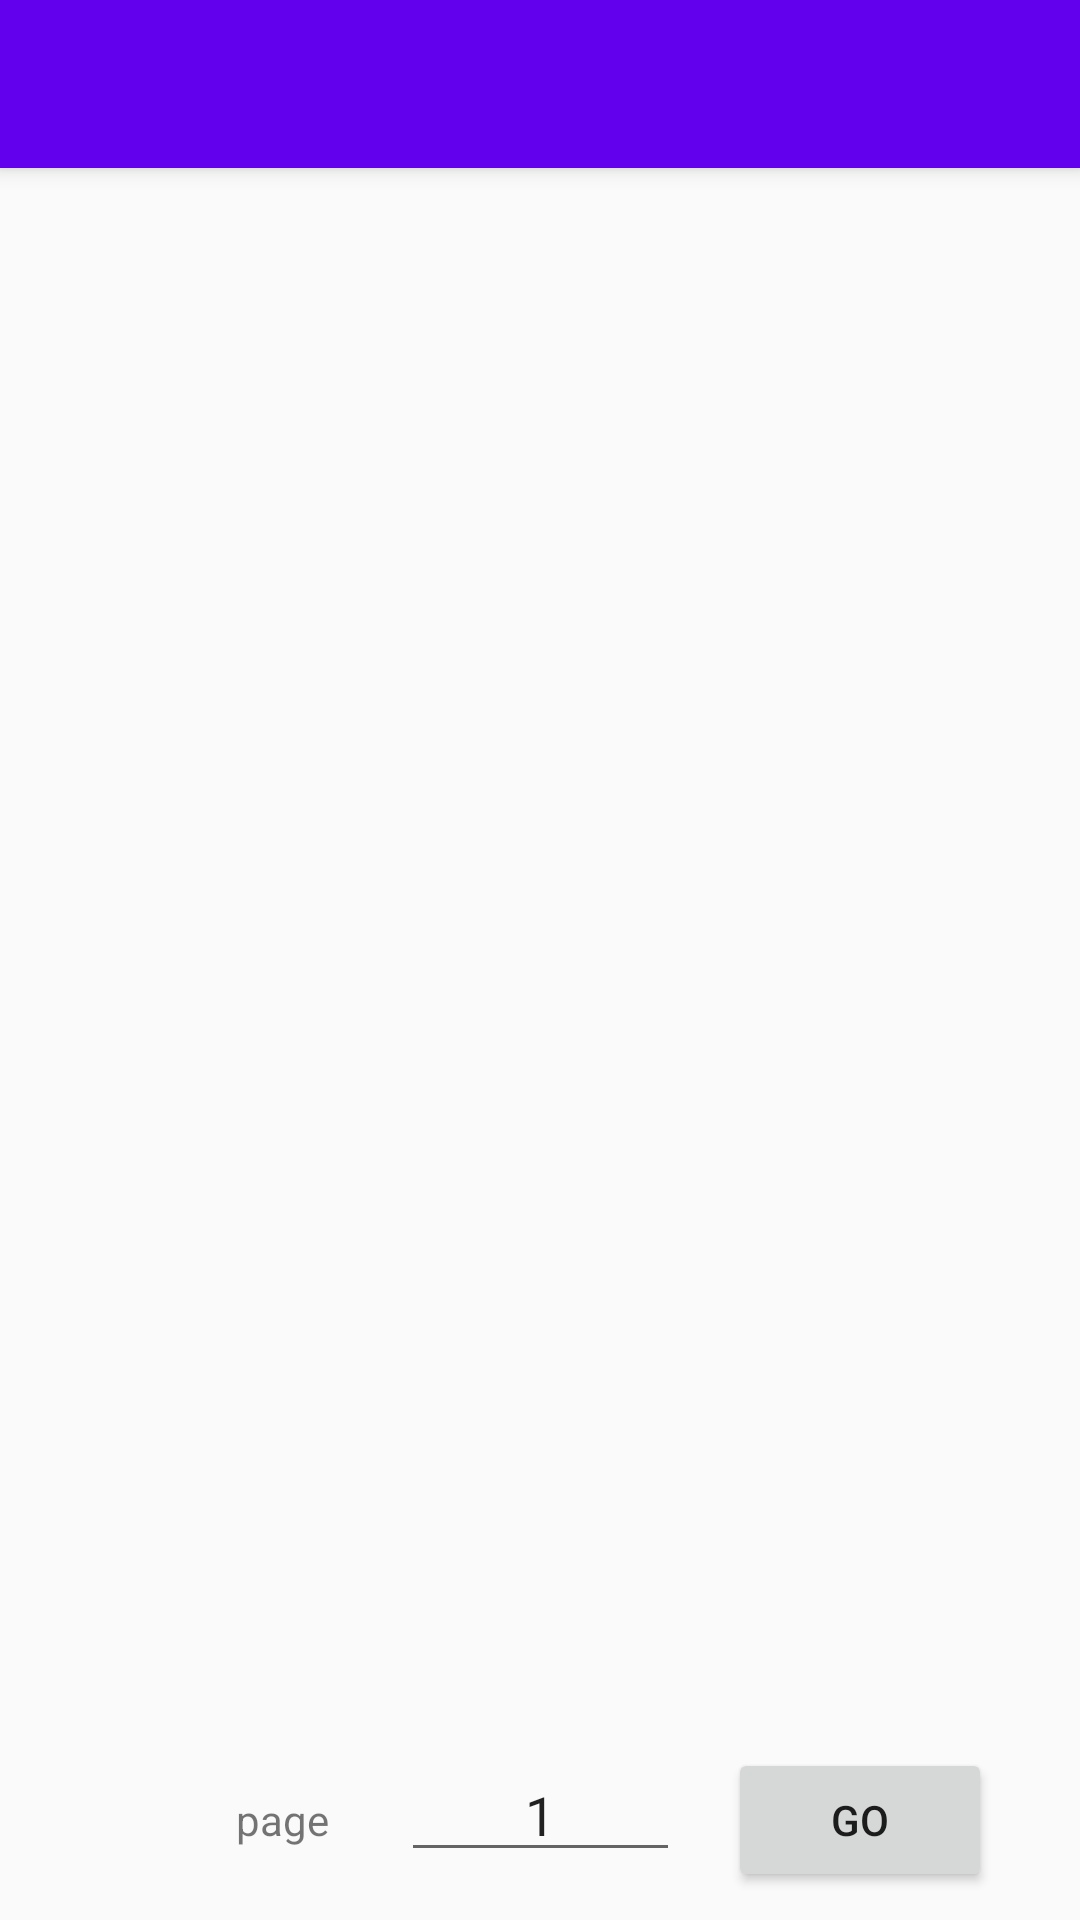

Reconstruct the res/layout file that produces this screen, plus the resources it refers to.
<!-- AndroidManifest.xml: application theme AppTheme -->
<!-- res/layout/activity_main.xml -->
<?xml version="1.0" encoding="utf-8"?>
<androidx.constraintlayout.widget.ConstraintLayout xmlns:android="http://schemas.android.com/apk/res/android"
    xmlns:app="http://schemas.android.com/apk/res-auto"
    xmlns:tools="http://schemas.android.com/tools"
    android:layout_width="match_parent"
    android:layout_height="match_parent"
    tools:context=".MainActivity">

    <androidx.appcompat.widget.Toolbar
        android:id="@+id/my_toolbar"
        android:layout_width="match_parent"
        android:layout_height="?attr/actionBarSize"
        android:background="?attr/colorPrimary"
        android:elevation="4dp"
        android:theme="@style/ThemeOverlay.AppCompat.ActionBar"
        app:layout_constraintEnd_toEndOf="parent"
        app:layout_constraintStart_toStartOf="parent"
        app:layout_constraintTop_toTopOf="parent"
        app:popupTheme="@style/ThemeOverlay.AppCompat.Light" />

    <androidx.recyclerview.widget.RecyclerView
        android:id="@+id/recylerView"
        android:layout_width="0dp"
        android:layout_height="0dp"
        app:layout_constraintBottom_toTopOf="@+id/editText"
        app:layout_constraintEnd_toEndOf="parent"
        app:layout_constraintHorizontal_bias="0.0"
        app:layout_constraintStart_toStartOf="parent"
        app:layout_constraintTop_toBottomOf="@+id/my_toolbar" />

    <TextView
        android:id="@+id/textView"
        android:layout_width="39dp"
        android:layout_height="wrap_content"
        android:layout_marginEnd="16dp"
        android:text="page"
        app:layout_constraintBaseline_toBaselineOf="@+id/editText"
        app:layout_constraintEnd_toStartOf="@+id/editText" />

    <EditText
        android:id="@+id/editText"
        android:layout_width="93dp"
        android:layout_height="wrap_content"
        android:layout_marginBottom="16dp"
        android:ems="10"
        android:gravity="center"
        android:inputType="number"
        android:text="1"
        app:layout_constraintBottom_toBottomOf="parent"
        app:layout_constraintEnd_toEndOf="parent"
        app:layout_constraintHorizontal_bias="0.5"
        app:layout_constraintStart_toStartOf="parent" />

    <Button
        android:id="@+id/button"
        android:layout_width="wrap_content"
        android:layout_height="wrap_content"
        android:layout_marginStart="16dp"
        android:text="GO"
        app:layout_constraintBaseline_toBaselineOf="@+id/editText"
        app:layout_constraintStart_toEndOf="@+id/editText" />

</androidx.constraintlayout.widget.ConstraintLayout>
<!-- resources referenced by this layout -->
<resources>
  <style name="AppTheme" parent="Theme.AppCompat.Light.NoActionBar">
          
          <item name="colorPrimary">@color/colorPrimary</item>
          <item name="colorPrimaryDark">@color/colorPrimaryDark</item>
          <item name="colorAccent">@color/colorAccent</item>
      </style>
  <!-- not gathered from this repository: default colours our renderer supplied (Android Studio template values) -->
  <color name="colorPrimary">#FF6200EE</color>
  <color name="colorPrimaryDark">#FF3700B3</color>
  <color name="colorAccent">#FF03DAC5</color>
</resources>
